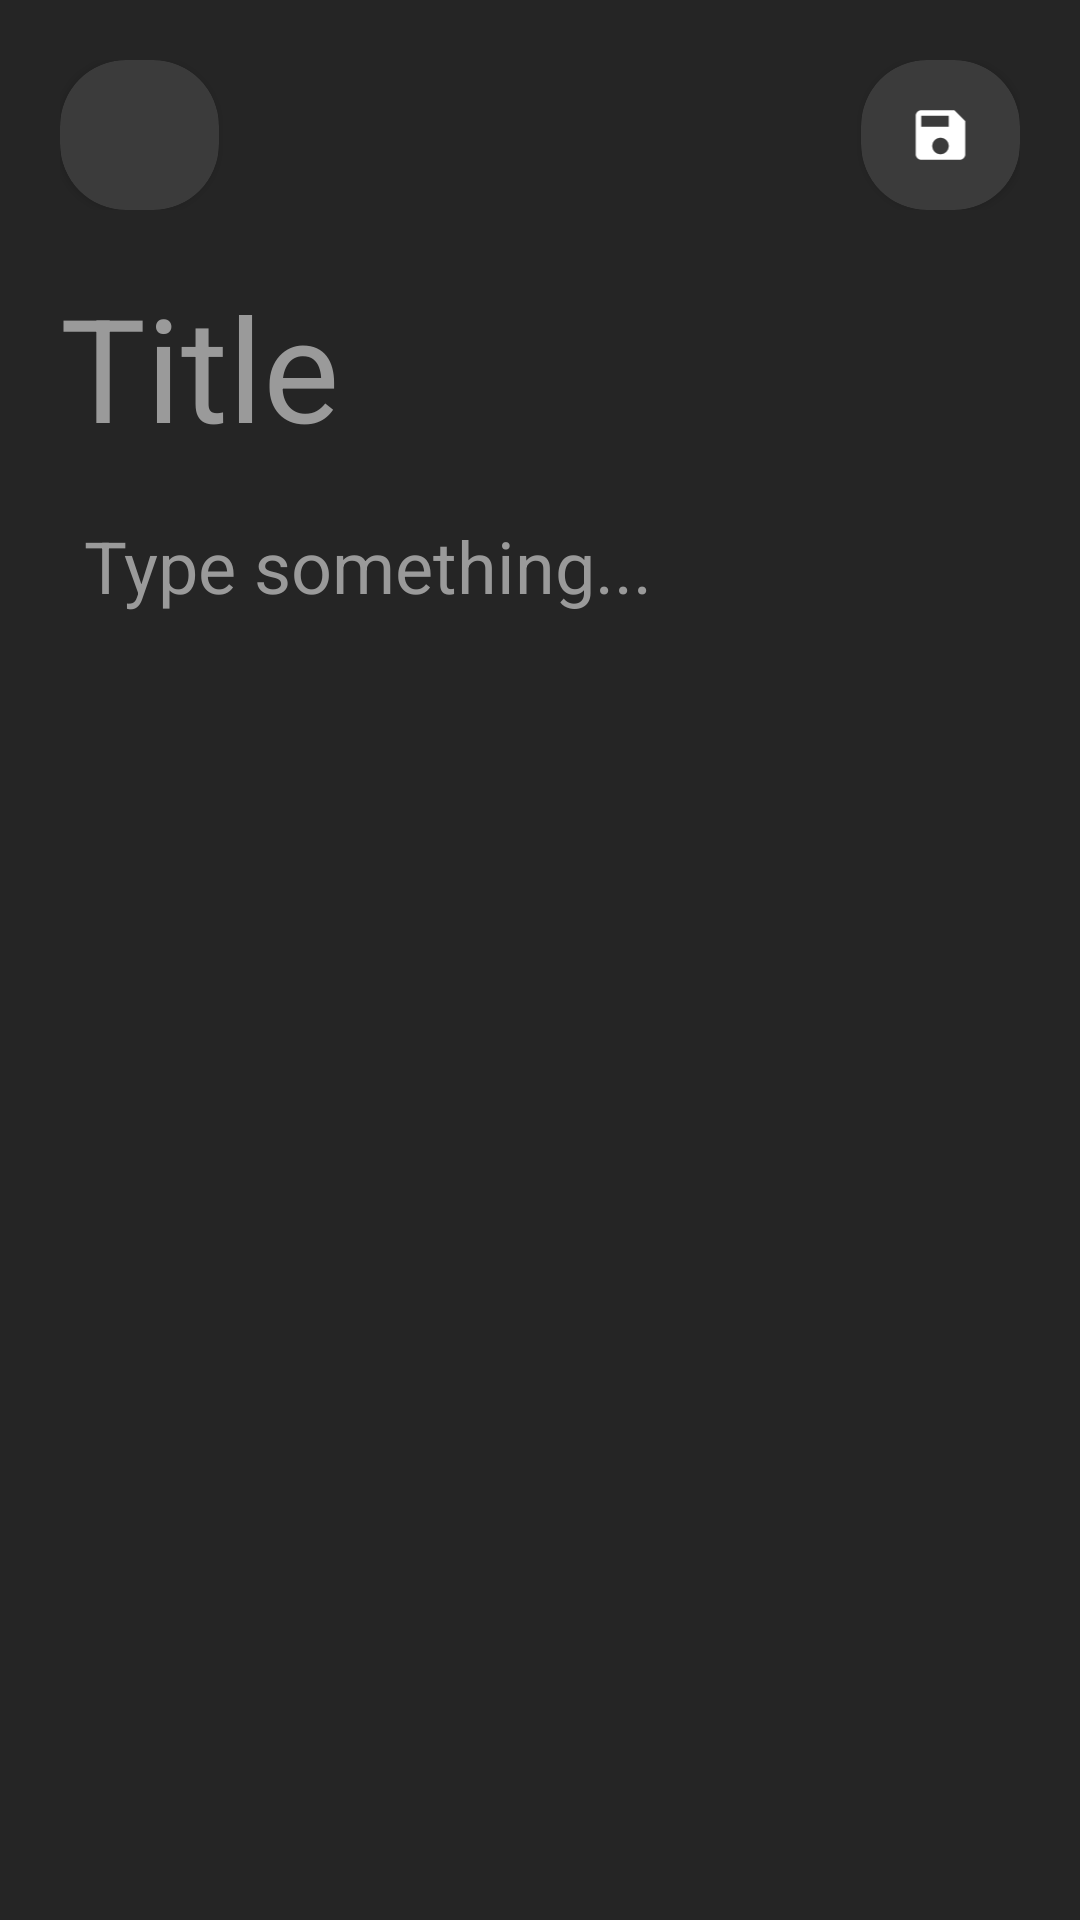

Reconstruct the res/layout file that produces this screen, plus the resources it refers to.
<!-- AndroidManifest.xml: application theme Theme.Notes_App -->
<!-- res/layout/activity_add_notes.xml -->
<?xml version="1.0" encoding="utf-8"?>
<androidx.appcompat.widget.LinearLayoutCompat xmlns:android="http://schemas.android.com/apk/res/android"
    xmlns:app="http://schemas.android.com/apk/res-auto"
    xmlns:tools="http://schemas.android.com/tools"
    android:layout_width="match_parent"
    android:layout_height="match_parent"
    tools:context=".AddNotesActivity"
    android:background="@color/blackShade1"
    android:orientation="vertical"
    >
    <RelativeLayout
        android:layout_margin="20dp"
        android:layout_width="match_parent"
        android:layout_height="wrap_content">

        <androidx.cardview.widget.CardView
            android:id="@+id/backBtn"
            android:layout_centerVertical="true"
            android:layout_width="53dp"
            android:layout_height="50dp"
            android:backgroundTint="@color/blackShade2"
            app:cardCornerRadius="22dp">

            <ImageView
                android:contentDescription="back image"
                android:layout_gravity="center"
                app:tint="@color/white"
                android:src="@drawable/arrow_back_image"
                android:layout_width="match_parent"
                android:layout_height="wrap_content"
                />

        </androidx.cardview.widget.CardView>

        <androidx.cardview.widget.CardView
            android:id="@+id/saveNote"
            android:layout_alignParentEnd="true"
            android:layout_centerVertical="true"
            android:layout_width="53dp"
            android:layout_height="50dp"
            android:backgroundTint="@color/blackShade2"
            app:cardCornerRadius="22dp">

            <ImageView
                android:contentDescription="save image"
                android:layout_gravity="center"
                app:tint="@color/white"
                android:src="@drawable/save_image"
                android:layout_width="match_parent"
                android:layout_height="wrap_content"
                />

        </androidx.cardview.widget.CardView>
    </RelativeLayout>
    <LinearLayout
        android:layout_marginLeft="20dp"
        android:layout_marginRight="20dp"
        android:layout_width="match_parent"
        android:layout_height="wrap_content"
        android:orientation="vertical"
        >
        <EditText
            android:id="@+id/titleNote"
            android:layout_width="match_parent"
            android:layout_height="wrap_content"
            android:textSize="48sp"
            android:textColorHint="@color/fontColor"
            android:textColor="@color/white"
            android:hint="Title"
            android:background="@null"
            />

        <EditText
            android:id="@+id/descNote"
            android:layout_margin="8dp"
            android:paddingTop="10dp"
            android:layout_width="match_parent"
            android:layout_height="wrap_content"
            android:textSize="24sp"
            android:textColorHint="@color/fontColor"
            android:textColor="@color/white"
            android:hint="Type something..."
            android:background="@null"
            />
    </LinearLayout>


</androidx.appcompat.widget.LinearLayoutCompat>
<!-- resources referenced by this layout -->
<resources>
  <color name="blackShade1">#252525</color>
  <color name="blackShade2">#3B3B3B</color>
  <color name="fontColor">#9A9A9A</color>
  <color name="white">#FFFFFFFF</color>
  <!-- drawable save_image (drawable) -->
  <vector android:height="22dp" android:tint="#000000"
      android:viewportHeight="24" android:viewportWidth="24"
      android:width="22dp" xmlns:android="http://schemas.android.com/apk/res/android">
      <path android:fillColor="@android:color/white" android:pathData="M17,3L5,3c-1.11,0 -2,0.9 -2,2v14c0,1.1 0.89,2 2,2h14c1.1,0 2,-0.9 2,-2L21,7l-4,-4zM12,19c-1.66,0 -3,-1.34 -3,-3s1.34,-3 3,-3 3,1.34 3,3 -1.34,3 -3,3zM15,9L5,9L5,5h10v4z"/>
  </vector>
  <style name="Theme.Notes_App" parent="Base.Theme.Notes_App" />
  <style name="Base.Theme.Notes_App" parent="Theme.Material3.DayNight.NoActionBar">
          
          
          <item name="colorPrimary">@color/blackShade1</item>
          <item name="colorPrimaryVariant">@color/blackShade1</item>
          <item name="colorOnPrimary">@color/white</item>
  
      </style>
</resources>
